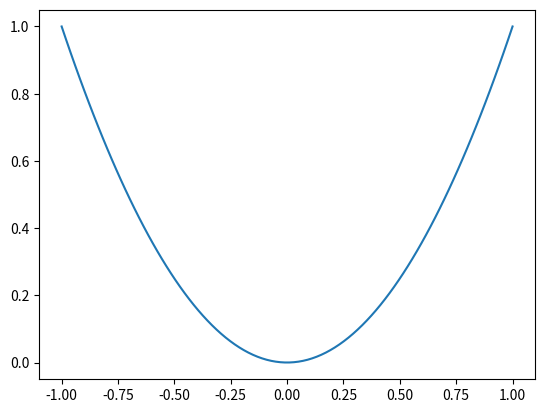
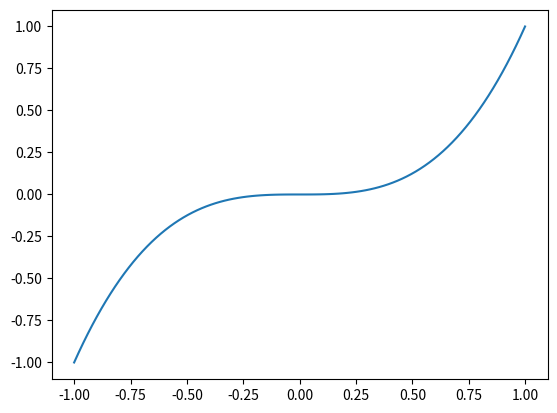

Python code for these plots, in order:
import numpy as np
import matplotlib.pyplot as plt

x = np.linspace(-1, 1, 100)
y = x**2

fig, ax = plt.subplots()
ax.plot(x, y)
plt.show()
fig, ax = plt.subplots()
x = np.linspace(-1, 1, 100)
y = x**3
ax.plot(x, y)
plt.show()